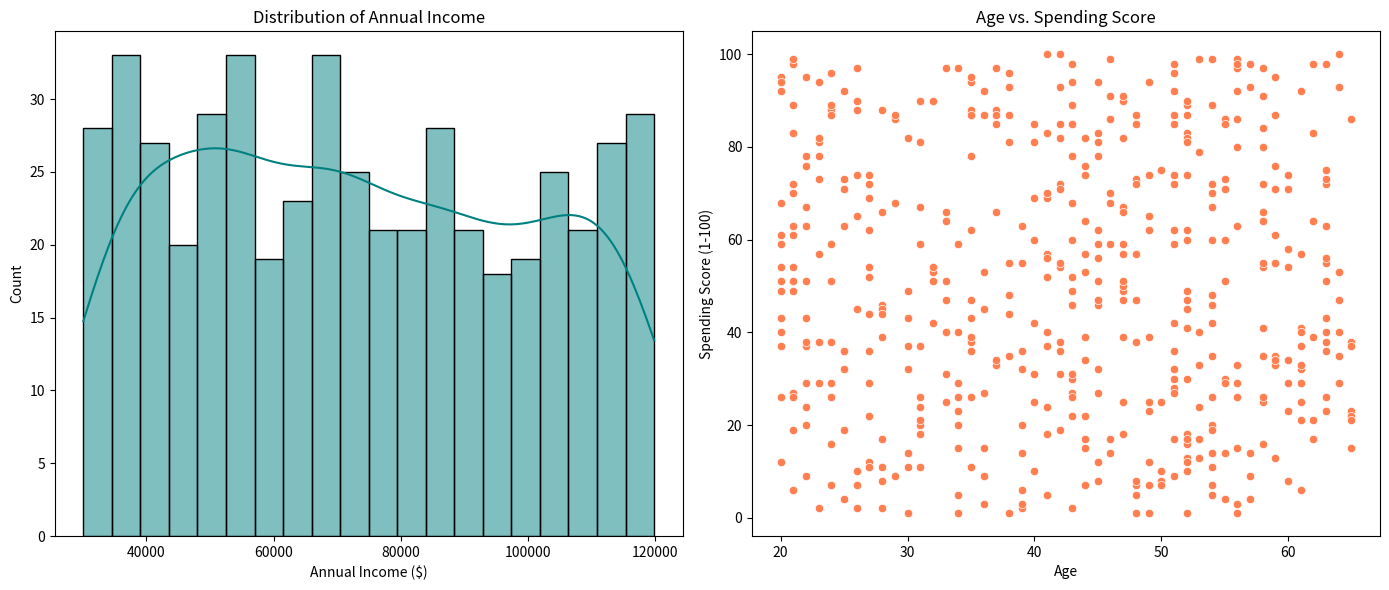

Python code for this plot:
# -*- coding: utf-8 -*-
"""Exploratory analysis simulated.py

Automatically generated by Colab.

Original file is located at
    https://colab.research.google.com/drive/1almtmZ4JOR2YMWL5nHJeh8NFkgGJiPv3
"""

import pandas as pd
import numpy as np
import matplotlib.pyplot as plt
import seaborn as sns

# Set seed for reproducibility
np.random.seed(42)

# Task 1: Generate synthetic dataset
data = {
    'CustomerID': range(1, 501),
    'Age': np.random.randint(20, 66, size=500),
    'AnnualIncome': np.random.randint(30000, 120001, size=500),
    'SpendingScore': np.random.randint(1, 101, size=500)
}

df = pd.DataFrame(data)

# Save to CSV internally
df.to_csv('customer_spending_data.csv', index=False)
print("Dataset generated and saved successfully.")
# Data Cleaning and Preparation



# Task 2: Data Cleaning
# Verify data types and check for nulls
print(df.info())
print("\nMissing Values:\n", df.isnull().sum())

# Ensure Age is an integer (though generated as such, good practice to verify)
df['Age'] = df['Age'].astype(int)
# Descriptive Statistics
# step calculates the mean, median, standard deviation, and range for your numerical columns.

# Task 3: Descriptive Statistics
stats_cols = ['Age', 'AnnualIncome', 'SpendingScore']
descriptive_stats = df[stats_cols].describe().transpose()

# Add Median explicitly as .describe() includes 50% (which is the median)
print("Descriptive Statistics Summary:\n", descriptive_stats)
# Visualization
# Histogram for Income and a Scatter Plot for Age vs. Spending Score.


# Task 4: Visualization
plt.figure(figsize=(14, 6))

# Plot 1: Histogram of Annual Income
plt.subplot(1, 2, 1)
sns.histplot(df['AnnualIncome'], bins=20, kde=True, color='teal')
plt.title('Distribution of Annual Income')
plt.xlabel('Annual Income ($)')

# Plot 2: Scatter Plot of Age vs Spending Score
plt.subplot(1, 2, 2)
sns.scatterplot(data=df, x='Age', y='SpendingScore', color='coral')
plt.title('Age vs. Spending Score')
plt.xlabel('Age')
plt.ylabel('Spending Score (1-100)')

plt.tight_layout()
plt.show()

